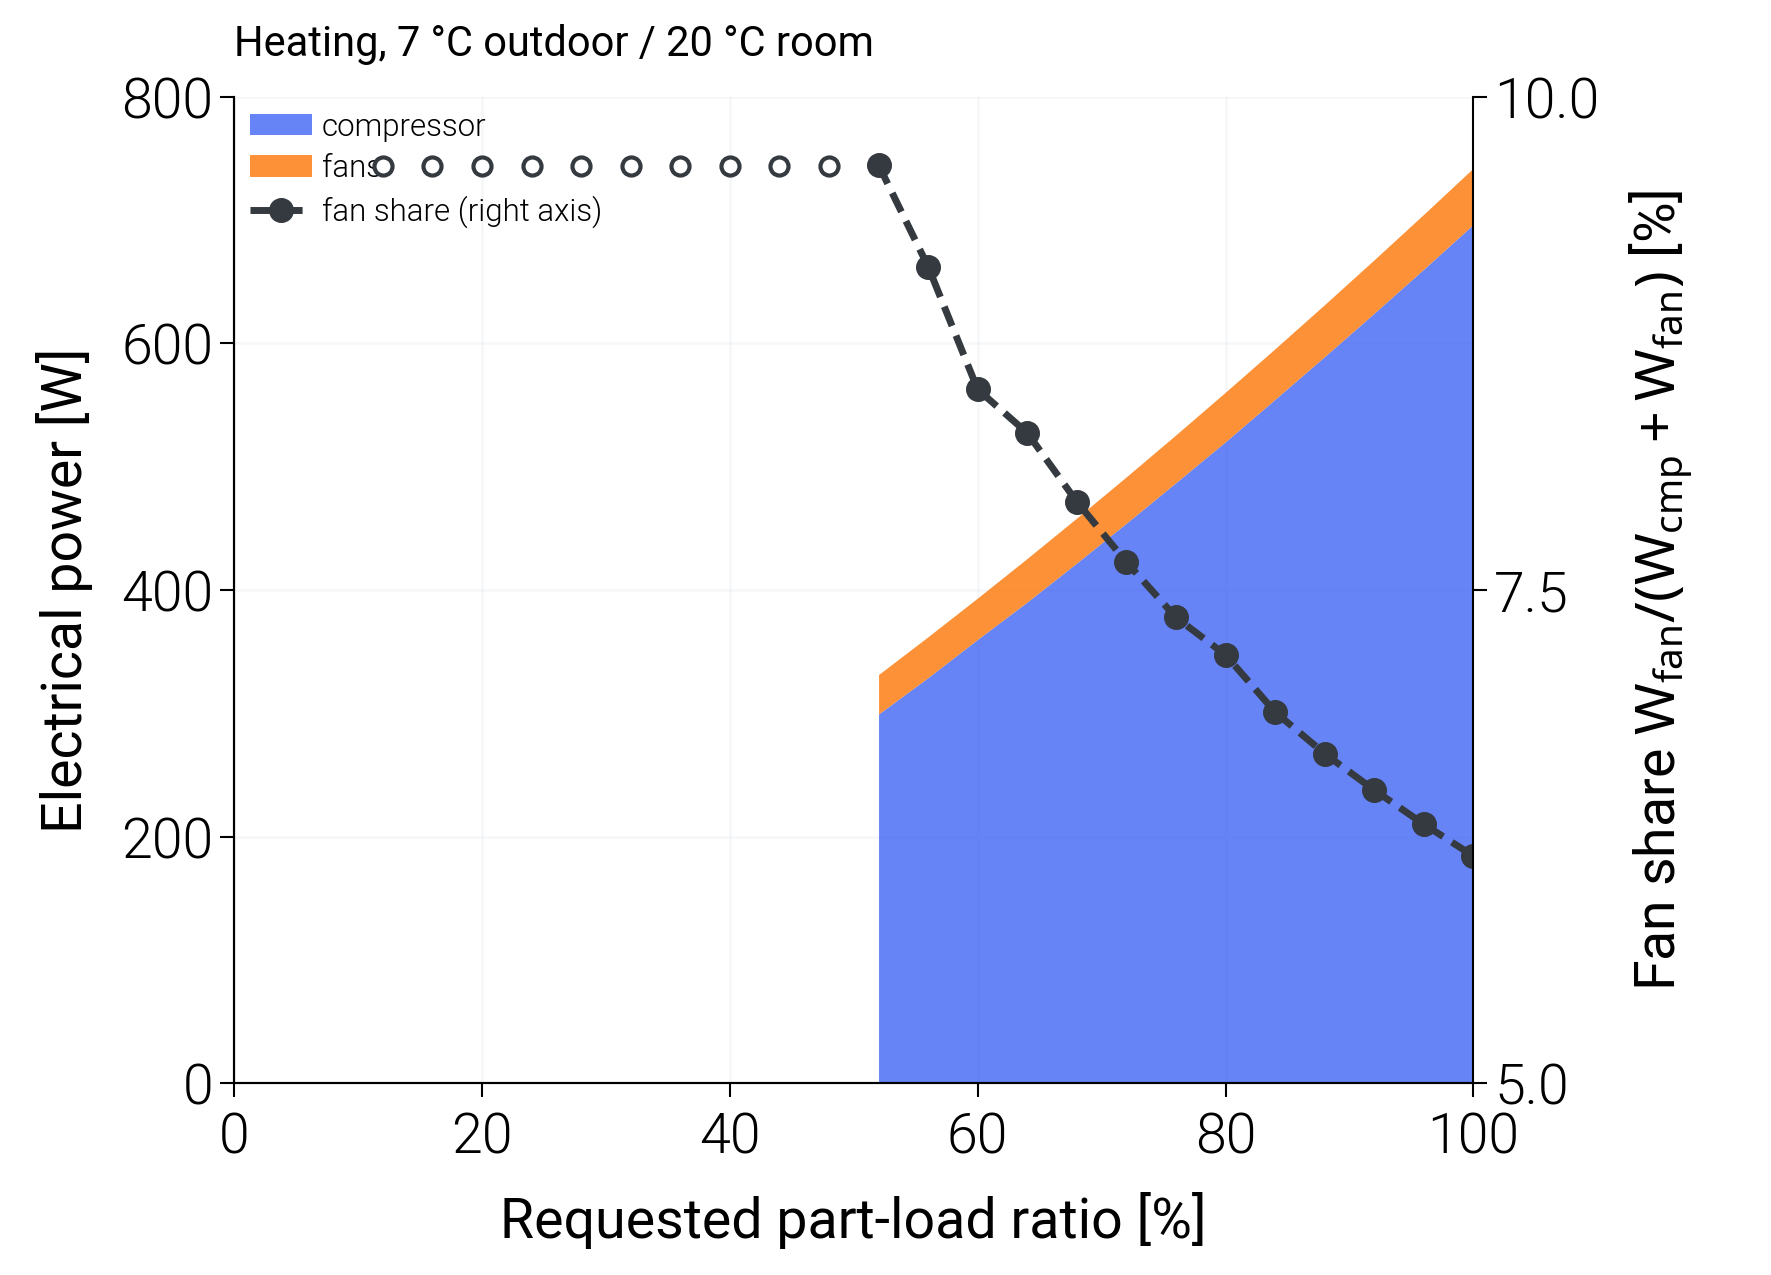

The table this chart was drawn from, first rows:
variant, scale_ou, scale_iu, duty, plr_request, capacity_clamped, failure_reason, E_cmp, E_ou_fan, E_iu_fan, E_fan, E_tot, fan_share
joint_1, 1.0, 1.0, heating, 1.0, , none, 696.6, 26.9, 18.76, 45.66, 742.2, 0.06152
joint_1, 1.0, 1.0, heating, 0.96, , none, 660.3, 25.73, 18.76, 44.49, 704.8, 0.06313
joint_1, 1.0, 1.0, heating, 0.92, , none, 624.5, 24.55, 18.76, 43.32, 667.9, 0.06486
joint_1, 1.0, 1.0, heating, 0.88, , none, 589.4, 23.36, 18.76, 42.12, 631.5, 0.0667
joint_1, 1.0, 1.0, heating, 0.84, , none, 554.7, 22.23, 18.76, 40.99, 595.7, 0.06881
joint_1, 1.0, 1.0, heating, 0.8, , none, 520.3, 21.43, 18.76, 40.19, 560.5, 0.07171
joint_1, 1.0, 1.0, heating, 0.76, , none, 487.2, 19.95, 18.76, 38.71, 525.9, 0.07361
joint_1, 1.0, 1.0, heating, 0.72, , none, 454.3, 18.82, 18.76, 37.58, 491.8, 0.07642
joint_1, 1.0, 1.0, heating, 0.68, , none, 422, 17.67, 18.76, 36.43, 458.4, 0.07947
joint_1, 1.0, 1.0, heating, 0.64, , none, 390.3, 16.55, 18.76, 35.31, 425.7, 0.08296
joint_1, 1.0, 1.0, heating, 0.6, , none, 360.1, 14.76, 18.76, 33.52, 393.6, 0.08517
joint_1, 1.0, 1.0, heating, 0.56, , none, 329, 14.33, 18.76, 33.1, 362.1, 0.09139
joint_1, 1.0, 1.0, heating, 0.52, , none, 299.4, 13.24, 18.76, 32, 331.4, 0.09654
joint_1, 1.0, 1.0, heating, 0.48, min, none, 278.2, 10.96, 18.76, 29.72, 307.9, 0.09651
joint_1, 1.0, 1.0, heating, 0.44, min, none, 278.2, 10.96, 18.76, 29.72, 307.9, 0.09651
joint_1, 1.0, 1.0, heating, 0.4, min, none, 278.2, 10.96, 18.76, 29.72, 307.9, 0.09651
joint_1, 1.0, 1.0, heating, 0.36, min, none, 278.2, 10.96, 18.76, 29.72, 307.9, 0.09651
joint_1, 1.0, 1.0, heating, 0.32, min, none, 278.2, 10.96, 18.76, 29.72, 307.9, 0.09651
joint_1, 1.0, 1.0, heating, 0.28, min, none, 278.2, 10.96, 18.76, 29.72, 307.9, 0.09651
joint_1, 1.0, 1.0, heating, 0.24, min, none, 278.2, 10.96, 18.76, 29.72, 307.9, 0.09651
joint_1, 1.0, 1.0, heating, 0.2, min, none, 278.2, 10.96, 18.76, 29.72, 307.9, 0.09651
joint_1, 1.0, 1.0, heating, 0.16, min, none, 278.2, 10.96, 18.76, 29.72, 307.9, 0.09651
joint_1, 1.0, 1.0, heating, 0.12, min, none, 278.2, 10.96, 18.76, 29.72, 307.9, 0.09651
